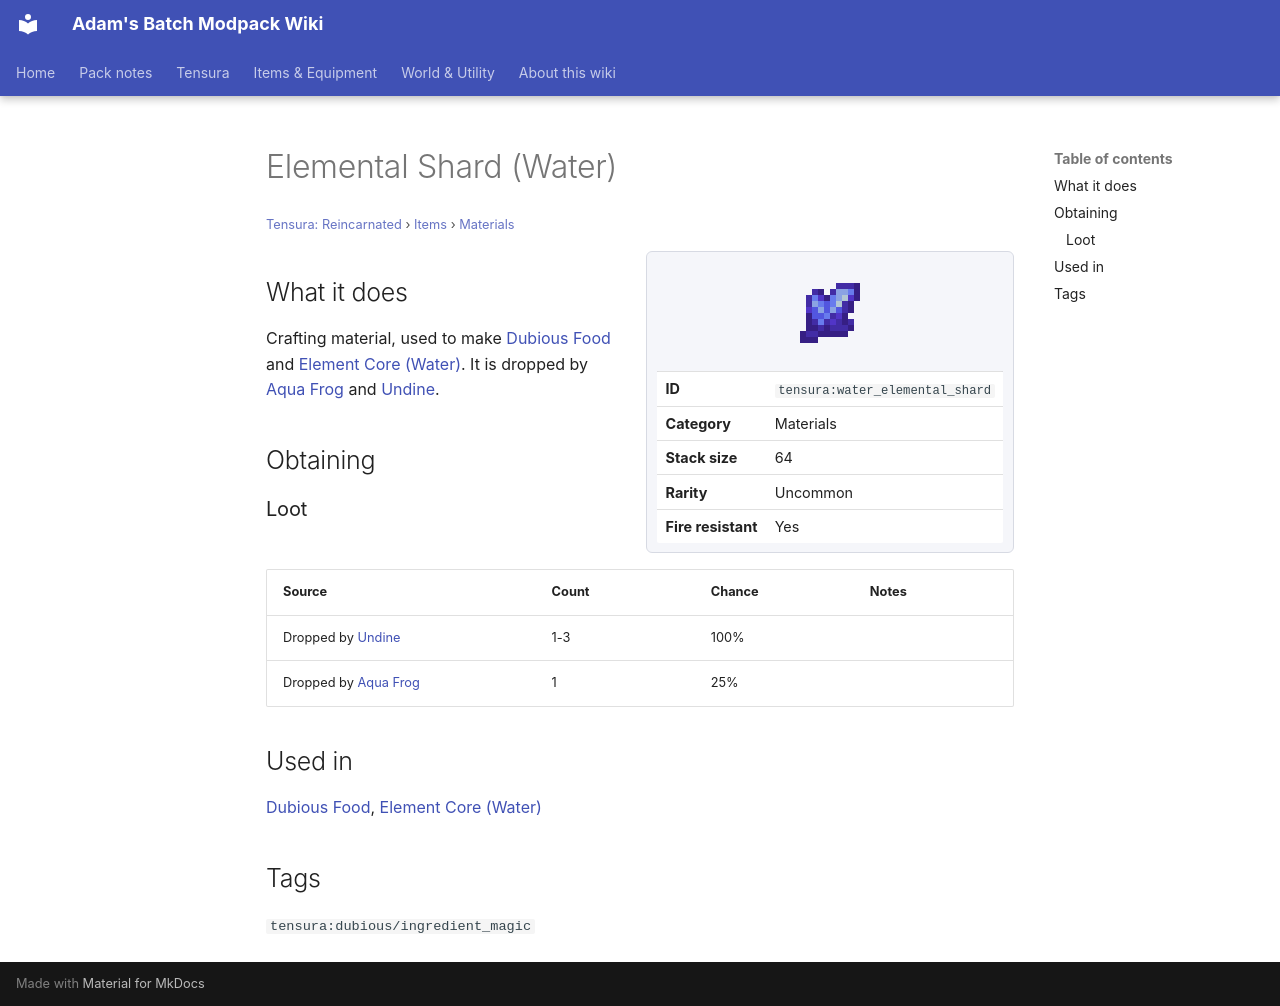

repository: Proteus-Nell/Adams-Batch-MC-Modpack-Wiki · page: tensura-reincarnated/items/materials/water-elemental-shard/index.html · generator: mkdocs

# Elemental Shard (Water)

<small>[Tensura: Reincarnated](../../index.md) &rsaquo; [Items](../index.md) &rsaquo; [Materials](index.md)</small>

<div class="infobox" markdown>

![Elemental Shard (Water)](../../../assets/icons/tensura/item/water_elemental_shard.png)

| | |
|---|---|
| **ID** | `tensura:water_elemental_shard` |
| **Category** | Materials |
| **Stack size** | 64 |
| **Rarity** | Uncommon |
| **Fire resistant** | Yes |

</div>

## What it does

Crafting material, used to make [Dubious Food](../miscellaneous/dubious-food.md) and [Element Core (Water)](../miscellaneous/element-core-water.md). It is dropped by [Aqua Frog](../../mobs/aqua-frog.md) and [Undine](../../mobs/undine.md).

## Obtaining

### Loot

| Source | Count | Chance | Notes |
|---|---|---|---|
| Dropped by [Undine](../../mobs/undine.md) | 1-3 | 100% |  |
| Dropped by [Aqua Frog](../../mobs/aqua-frog.md) | 1 | 25% |  |

## Used in

[Dubious Food](../miscellaneous/dubious-food.md), [Element Core (Water)](../miscellaneous/element-core-water.md)

## Tags

`tensura:dubious/ingredient_magic`
